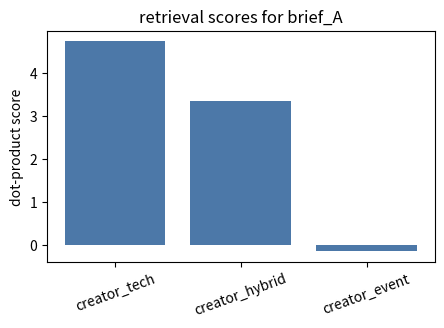

The script that saved this image:
# Setup - CPU-only and deterministic.
import numpy as np
import pandas as pd
import matplotlib.pyplot as plt

rng = np.random.default_rng(6)

users = ["brief_A", "brief_B", "brief_C"]
items = ["creator_tech", "creator_hybrid", "creator_event"]
R = np.array([[5.0, 3.0, 0.0], [0.0, 2.0, 5.0], [4.0, 4.0, 1.0]])
ratings = pd.DataFrame(R, index=users, columns=items)

print(ratings)

U, S, Vt = np.linalg.svd(R, full_matrices=False)
k = 2
P = U[:, :k] * np.sqrt(S[:k])
Q = Vt[:k, :].T * np.sqrt(S[:k])
R_hat = P @ Q.T

print(np.round(R_hat, 2))

assert R_hat.shape == R.shape

target = 0
scores = P[target] @ Q.T
order = np.argsort(-scores)
retrieved = [items[i] for i in order[:2]]

print(pd.Series(scores, index=items).sort_values(ascending=False))
print("top candidates:", retrieved)

assert retrieved[0] == "creator_tech"

availability = np.array([0.7, 1.0, 0.4])
rank_score = 0.8 * scores + 0.2 * availability
ranked = [items[i] for i in np.argsort(-rank_score)]

print(pd.DataFrame({"retrieval": scores, "availability": availability, "rank_score": rank_score}, index=items).round(3))
print(ranked)

assert ranked[0] in retrieved

fig, ax = plt.subplots(figsize=(5, 3))
ax.bar(items, scores, color="#4c78a8")
ax.set_ylabel("dot-product score")
ax.set_title("retrieval scores for brief_A")
ax.tick_params(axis="x", rotation=20)
plt.show()

# Your turn:
